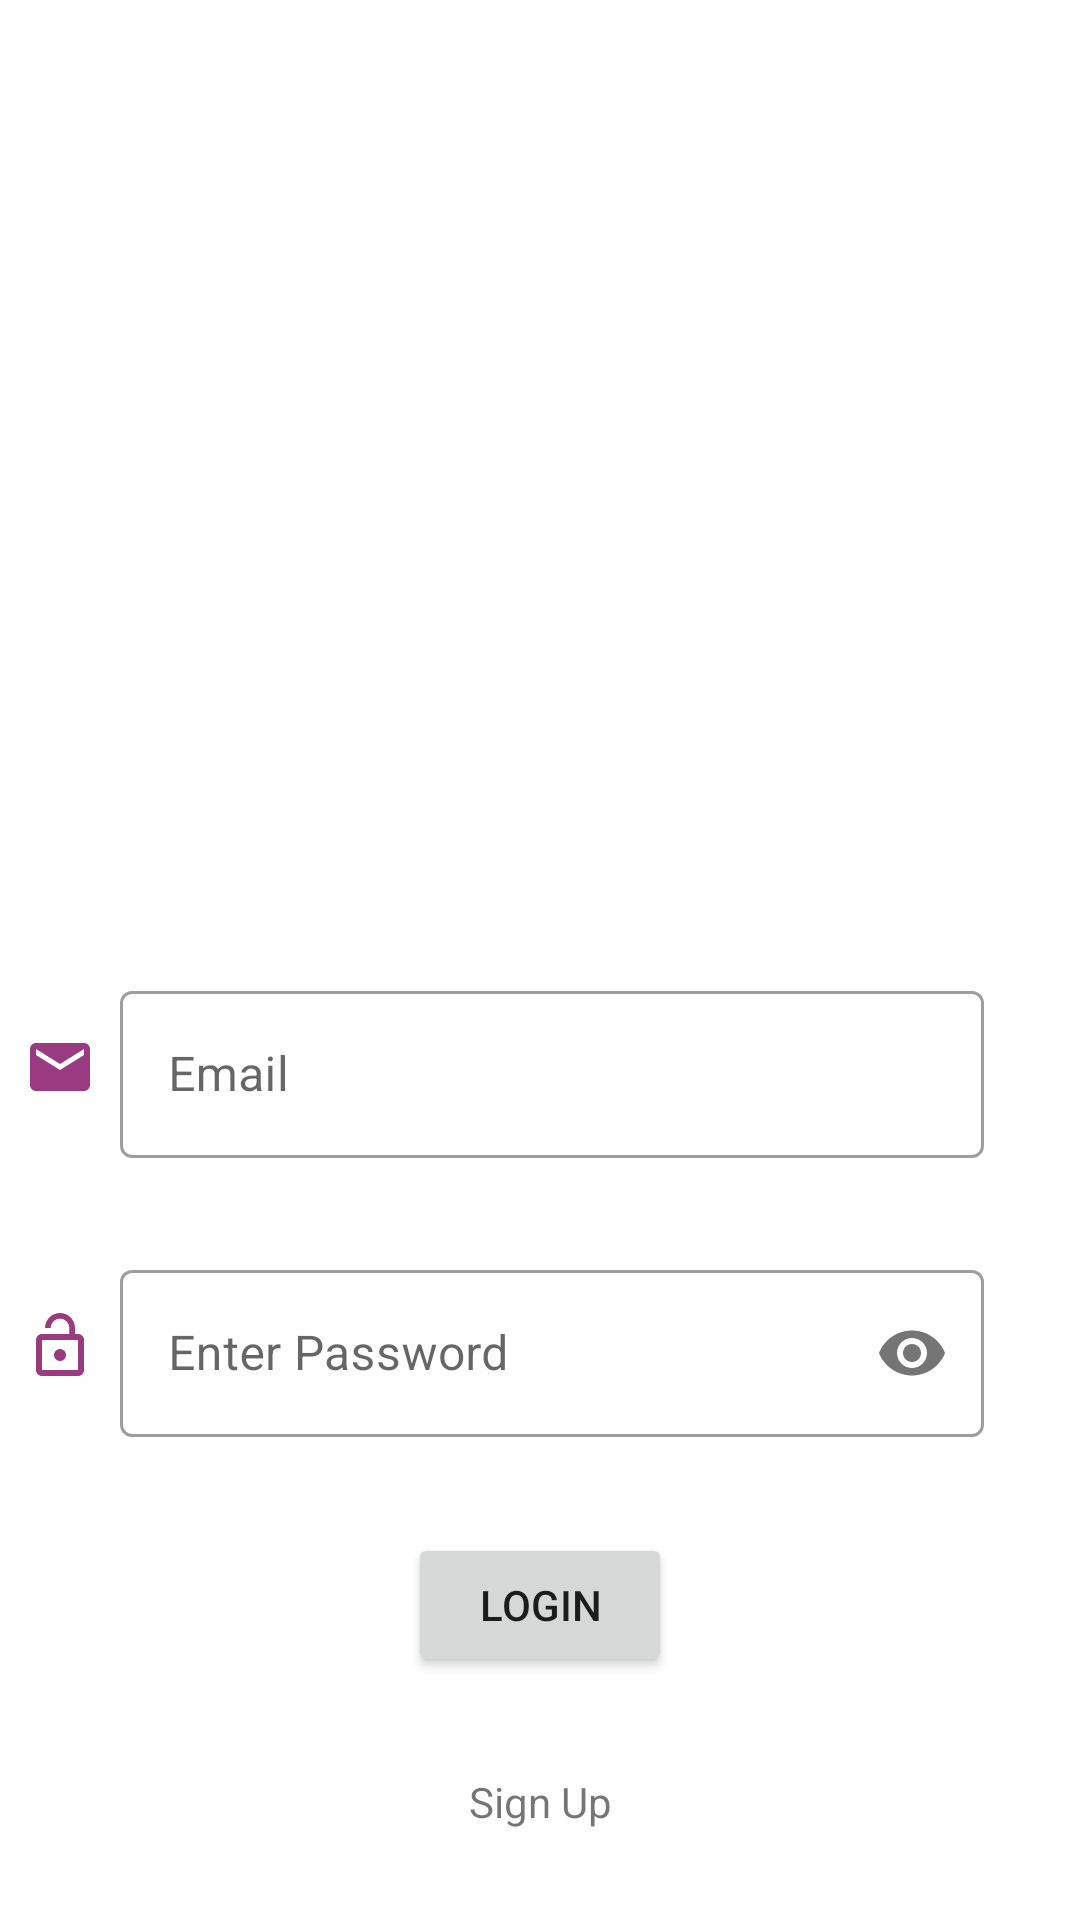

Here is an Android app screen rendered from its layout file. Give the layout XML and the strings, colors and styles it references.
<!-- AndroidManifest.xml: application theme Theme.Workoutlog -->
<!-- res/layout/activity_login2.xml -->
<?xml version="1.0" encoding="utf-8"?>
<androidx.constraintlayout.widget.ConstraintLayout xmlns:android="http://schemas.android.com/apk/res/android"
    xmlns:app="http://schemas.android.com/apk/res-auto"
    xmlns:tools="http://schemas.android.com/tools"
    android:layout_width="match_parent"
    android:layout_height="match_parent"
    tools:context=".ui.LoginActivity2">

    <androidx.constraintlayout.widget.Guideline
        android:id="@+id/guideline2"
        android:layout_width="wrap_content"
        android:layout_height="wrap_content"
        android:orientation="horizontal"
        app:layout_constraintGuide_begin="293dp" />

    <com.google.android.material.textfield.TextInputLayout
        android:id="@+id/tilPassword"
        style="@style/Widget.MaterialComponents.TextInputLayout.OutlinedBox"
        android:layout_width="0dp"
        android:layout_height="wrap_content"
        android:layout_marginStart="40dp"
        android:layout_marginTop="32dp"
        android:layout_marginEnd="32dp"
        app:layout_constraintEnd_toEndOf="parent"
        app:layout_constraintStart_toStartOf="parent"
        app:layout_constraintTop_toBottomOf="@+id/tilEmail"
        app:passwordToggleEnabled="true">

        <com.google.android.material.textfield.TextInputEditText
            android:id="@+id/etPass"
            android:layout_width="match_parent"
            android:layout_height="wrap_content"
            android:hint="Enter Password"
            android:inputType="textPassword" />

    </com.google.android.material.textfield.TextInputLayout>

    <com.google.android.material.textfield.TextInputLayout
        android:id="@+id/tilEmail"
        style="@style/Widget.MaterialComponents.TextInputLayout.OutlinedBox"
        android:layout_width="0dp"
        android:layout_height="wrap_content"
        android:layout_marginStart="40dp"
        android:layout_marginTop="32dp"
        android:layout_marginEnd="32dp"
        app:layout_constraintEnd_toEndOf="parent"
        app:layout_constraintStart_toStartOf="parent"
        app:layout_constraintTop_toTopOf="@+id/guideline2">

        <com.google.android.material.textfield.TextInputEditText
            android:id="@+id/etEmail"
            android:layout_width="match_parent"
            android:layout_height="wrap_content"
            android:hint="Email"
            android:inputType="textEmailSubject"
            tools:ignore="DuplicateIds" />

    </com.google.android.material.textfield.TextInputLayout>

    <TextView
        android:id="@+id/tvSignup"
        android:layout_width="wrap_content"
        android:layout_height="wrap_content"
        android:layout_marginTop="32dp"
        android:text="Sign Up"
        app:layout_constraintEnd_toEndOf="parent"
        app:layout_constraintStart_toStartOf="parent"
        app:layout_constraintTop_toBottomOf="@+id/btnLogin" />

    <Button
        android:id="@+id/btnLogin"
        android:layout_width="wrap_content"
        android:layout_height="wrap_content"
        android:layout_marginTop="32dp"
        android:text="LOGIN"
        app:layout_constraintEnd_toEndOf="parent"
        app:layout_constraintStart_toStartOf="parent"
        app:layout_constraintTop_toBottomOf="@+id/tilPassword" />

    <ImageView
        android:id="@+id/imgOne"
        android:layout_width="wrap_content"
        android:layout_height="wrap_content"
        android:layout_marginStart="8dp"
        android:layout_marginEnd="8dp"
        android:layout_weight="1"
        app:layout_constraintBottom_toBottomOf="@+id/tilEmail"
        app:layout_constraintEnd_toStartOf="@+id/tilEmail"
        app:layout_constraintStart_toStartOf="parent"
        app:layout_constraintTop_toTopOf="@+id/tilEmail"
        app:srcCompat="@drawable/ic_baseline_email_24" />

    <ImageView
        android:id="@+id/imgEnter"
        android:layout_width="wrap_content"
        android:layout_height="wrap_content"
        android:layout_marginStart="8dp"
        android:layout_weight="1"
        app:layout_constraintBottom_toBottomOf="@+id/tilPassword"
        app:layout_constraintStart_toStartOf="parent"
        app:layout_constraintTop_toTopOf="@+id/tilPassword"
        app:srcCompat="@drawable/ic_baseline_lock_open_24" />

    <ProgressBar
        android:id="@+id/pbLogin"
        style="?android:attr/progressBarStyle"
        android:layout_width="wrap_content"
        android:layout_height="wrap_content"
        android:visibility="gone"
        app:layout_constraintBottom_toBottomOf="parent"
        app:layout_constraintEnd_toEndOf="parent"
        app:layout_constraintStart_toStartOf="parent"
        app:layout_constraintTop_toTopOf="parent" />

</androidx.constraintlayout.widget.ConstraintLayout>
<!-- resources referenced by this layout -->
<resources>
  <!-- drawable ic_baseline_email_24 (drawable) -->
  <vector android:height="24dp" android:tint="#9A3A81"
      android:viewportHeight="24" android:viewportWidth="24"
      android:width="24dp" xmlns:android="http://schemas.android.com/apk/res/android">
      <path android:fillColor="@android:color/white" android:pathData="M20,4L4,4c-1.1,0 -1.99,0.9 -1.99,2L2,18c0,1.1 0.9,2 2,2h16c1.1,0 2,-0.9 2,-2L22,6c0,-1.1 -0.9,-2 -2,-2zM20,8l-8,5 -8,-5L4,6l8,5 8,-5v2z"/>
  </vector>
  <!-- drawable ic_baseline_lock_open_24 (drawable) -->
  <vector android:height="24dp" android:tint="#9A3A81"
      android:viewportHeight="24" android:viewportWidth="24"
      android:width="24dp" xmlns:android="http://schemas.android.com/apk/res/android">
      <path android:fillColor="@android:color/white" android:pathData="M12,17c1.1,0 2,-0.9 2,-2s-0.9,-2 -2,-2 -2,0.9 -2,2 0.9,2 2,2zM18,8h-1L17,6c0,-2.76 -2.24,-5 -5,-5S7,3.24 7,6h1.9c0,-1.71 1.39,-3.1 3.1,-3.1 1.71,0 3.1,1.39 3.1,3.1v2L6,8c-1.1,0 -2,0.9 -2,2v10c0,1.1 0.9,2 2,2h12c1.1,0 2,-0.9 2,-2L20,10c0,-1.1 -0.9,-2 -2,-2zM18,20L6,20L6,10h12v10z"/>
  </vector>
  <style name="Theme.Workoutlog" parent="Theme.MaterialComponents.DayNight.DarkActionBar">
          
          <item name="colorPrimary">@color/purple_500</item>
          <item name="colorPrimaryVariant">@color/purple_700</item>
          <item name="colorOnPrimary">@color/white</item>
          
          <item name="colorSecondary">@color/teal_200</item>
          <item name="colorSecondaryVariant">@color/teal_700</item>
          <item name="colorOnSecondary">@color/black</item>
          
          <item name="android:statusBarColor" tools:targetApi="l">?attr/colorPrimaryVariant</item>
          
      </style>
  <!-- not gathered from this repository: default colours our renderer supplied (Android Studio template values) -->
  <color name="purple_500">#FF6200EE</color>
  <color name="purple_700">#FF3700B3</color>
  <color name="teal_200">#FF03DAC5</color>
  <color name="teal_700">#FF018786</color>
  <color name="black">#FF000000</color>
  <color name="white">#FFFFFFFF</color>
</resources>
